Run: headless pygame with SDL's dummy video driver; simulated clock (each Clock.tick advances the game by its frame time, no real sleeping); random seed 0; keys injected as events and as key.get_pressed() state; no mouse input.
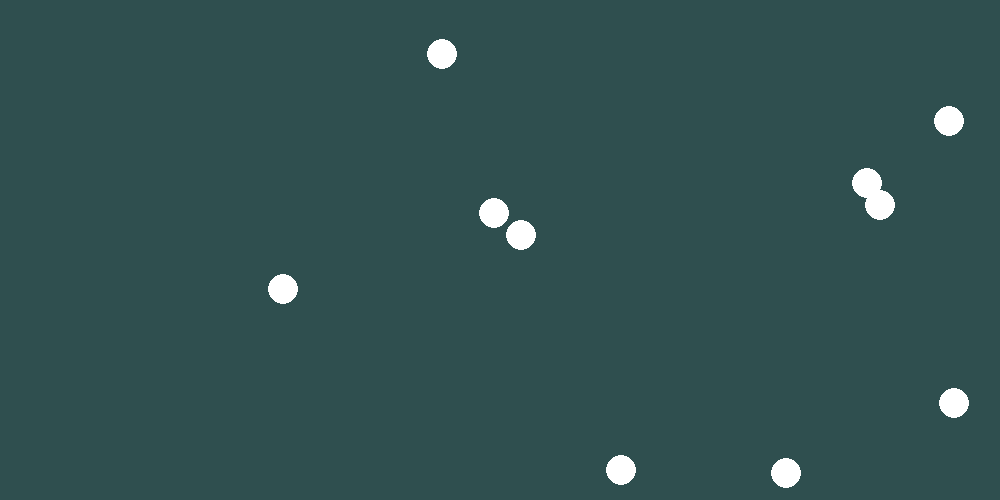
Frame 1 of 4 · flips 1–60 · no input
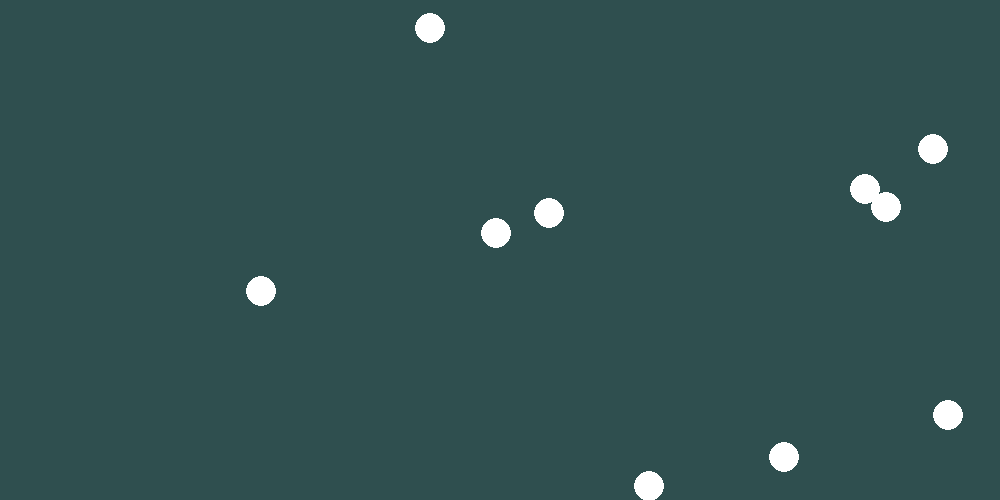
Frame 2 of 4 · flips 61–180 · tapped SPACE, RETURN · held RIGHT (→), D
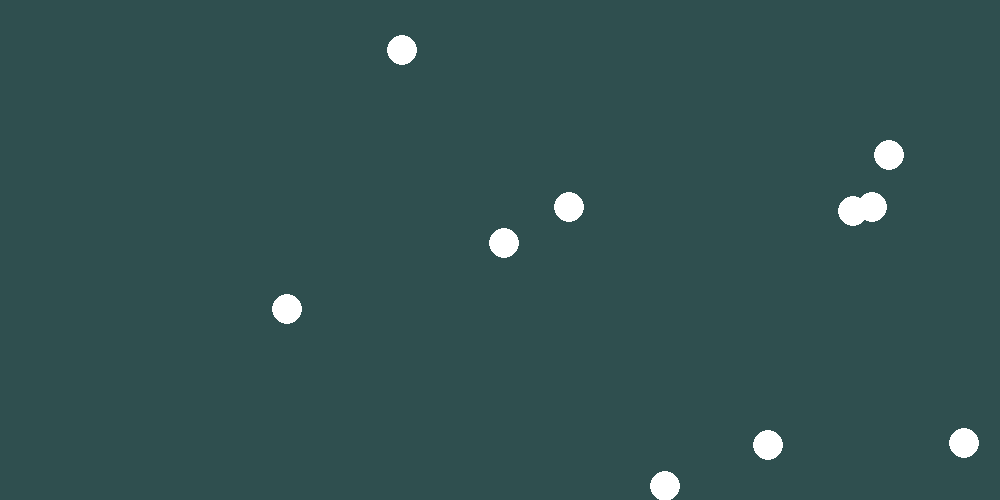
Frame 3 of 4 · flips 181–300 · held DOWN (↓), S
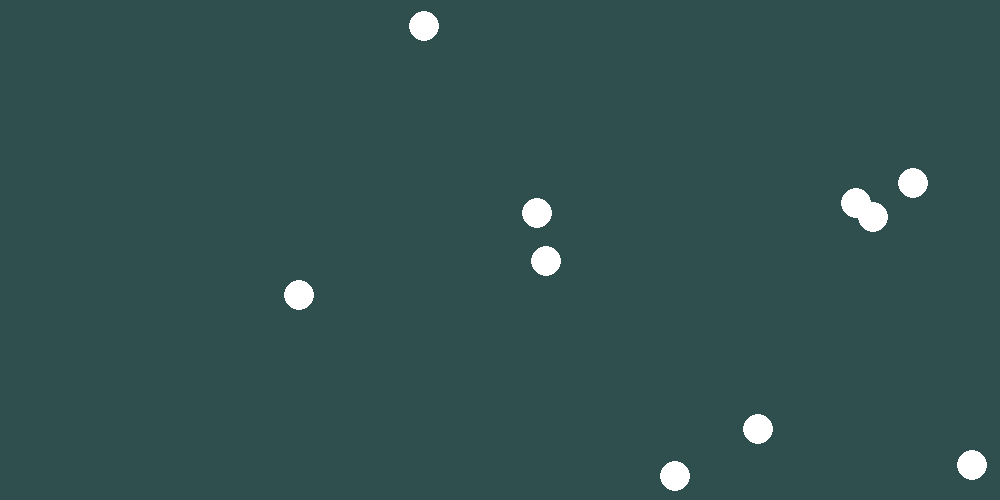
Frame 4 of 4 · flips 301–420 · held LEFT (←), A, UP (↑), W

The pygame program that drew these frames:

import pygame, random

# Simulaiton settings
WIDTH_SIZE, HEIGHT_SIZE = 1000, 500
FPS = 60
SPEED = 2

# Pygame setup
pygame.init()
screen = pygame.display.set_mode((WIDTH_SIZE, HEIGHT_SIZE), pygame.SCALED | pygame.RESIZABLE)
pygame.display.set_caption("Cell Simulation")
clock = pygame.time.Clock()

# Organisms parent class
class ORGANISM:
    def __init__(self, x, y, color, size=15):
        self.x = random.randint(20, WIDTH_SIZE-20)
        self.y = random.randint(20, HEIGHT_SIZE-20)
        self.size = size
        self.color = color

    def draw(self):
        pygame.draw.circle(screen, self.color, (self.x, self.y), self.size)

    def move_decision(self):
        self.decision = random.randrange(8) # 0/right - 1/left - 2/down - 3/up - 4/right-down - 5/right-up - 6/left-down - 7/left-up

    def move(self):
        if self.decision == 0 and self.x < WIDTH_SIZE-self.size: #right
            self.x += SPEED
        elif self.decision == 1 and self.x > 20: #left
            self.x -= SPEED
        elif self.decision == 2 and self.y < HEIGHT_SIZE-self.size: #down
            self.y += SPEED
        elif self.decision == 3 and self.y > self.size: #up
            self.y -= SPEED
        elif self.decision == 4 and self.x < WIDTH_SIZE-self.size and self.y < HEIGHT_SIZE-self.size: #right-down
            self.x += SPEED
            self.y += SPEED
        elif self.decision == 5 and self.x < WIDTH_SIZE-self.size and self.y > self.size: #right-up
            self.x += SPEED
            self.y -= SPEED
        elif self.decision == 6 and self.x > self.size and self.y < HEIGHT_SIZE-self.size: #left-down
            self.x -= SPEED
            self.y += SPEED
        elif self.decision == 7 and self.x > self.size and self.y > self.size: #left-up
            self.x -= SPEED
            self.y -= SPEED
        else:
            self.move_decision()

# Simulation main loop
def main():
    run = True
    organisms = []
    population = 10

    def update_screen():

        if len(organisms) == 0:
            for i in range(population):
                organism = ORGANISM(WIDTH_SIZE/2, HEIGHT_SIZE/2, "white")
                organisms.append(organism)

        for organism in organisms:
            organism.draw()
            organism.move_decision()
            organism.move()

        pygame.display.update()

    while run:
        clock.tick(FPS)

        for event in pygame.event.get():
            if event.type == pygame.QUIT:
                run = False

        screen.fill("darkslategray")
        update_screen()

    pygame.quit()

if __name__ == "__main__":
    main()
